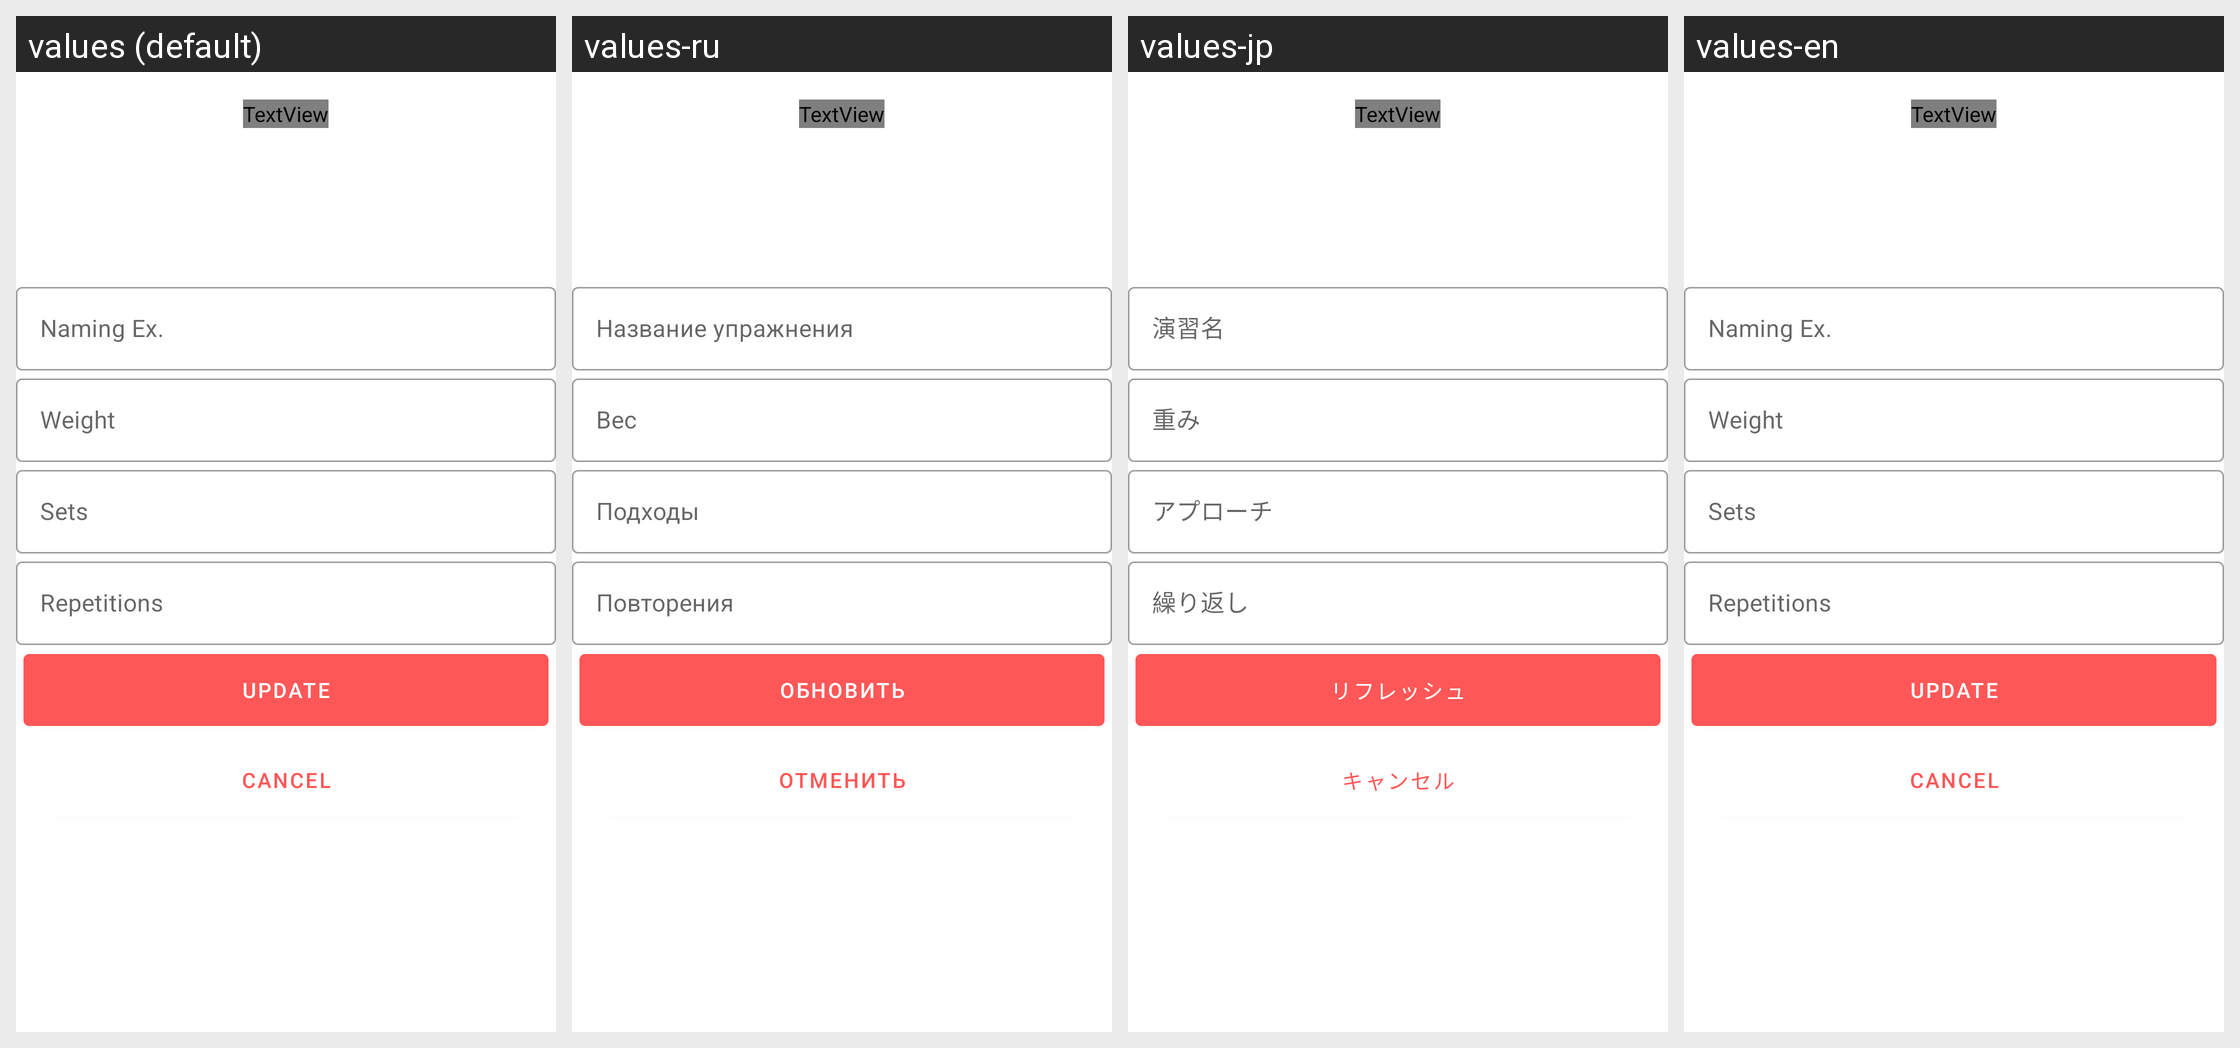

Locale-by-locale string values for the Android screen shown in this grid:
Android screen res/layout/activity_update_program.xml rendered under 4 locales, left to right: values (default), values-ru, values-jp, values-en. Device: Nexus 5 (rendered at 1080×1920; each locale shown at half size, 540×960, under a caption strip naming it); theme Theme.WeightLifters.Fullscreen.
Other locales in the repository, not shown: values-ua.
Strings drawn on this screen, with the default value and each locale's value (text and hints the layout hard-codes appear in the picture but are not listed):

exercise_title
  values: Naming Ex.
  values-ru: Название упражнения
  values-jp: 演習名
  values-en: Naming Ex.

exercise_weight
  values: Weight
  values-ru: Вес
  values-jp: 重み
  values-en: Weight

exercise_sets
  values: Sets
  values-ru: Подходы
  values-jp: アプローチ
  values-en: Sets

exercise_repetition
  values: Repetitions
  values-ru: Повторения
  values-jp: 繰り返し
  values-en: Repetitions

update_btn
  values: update
  values-ru: Обновить
  values-jp: リフレッシュ
  values-en: update

cancel_btn
  values: Cancel
  values-ru: Отменить
  values-jp: キャンセル
  values-en: Cancel
